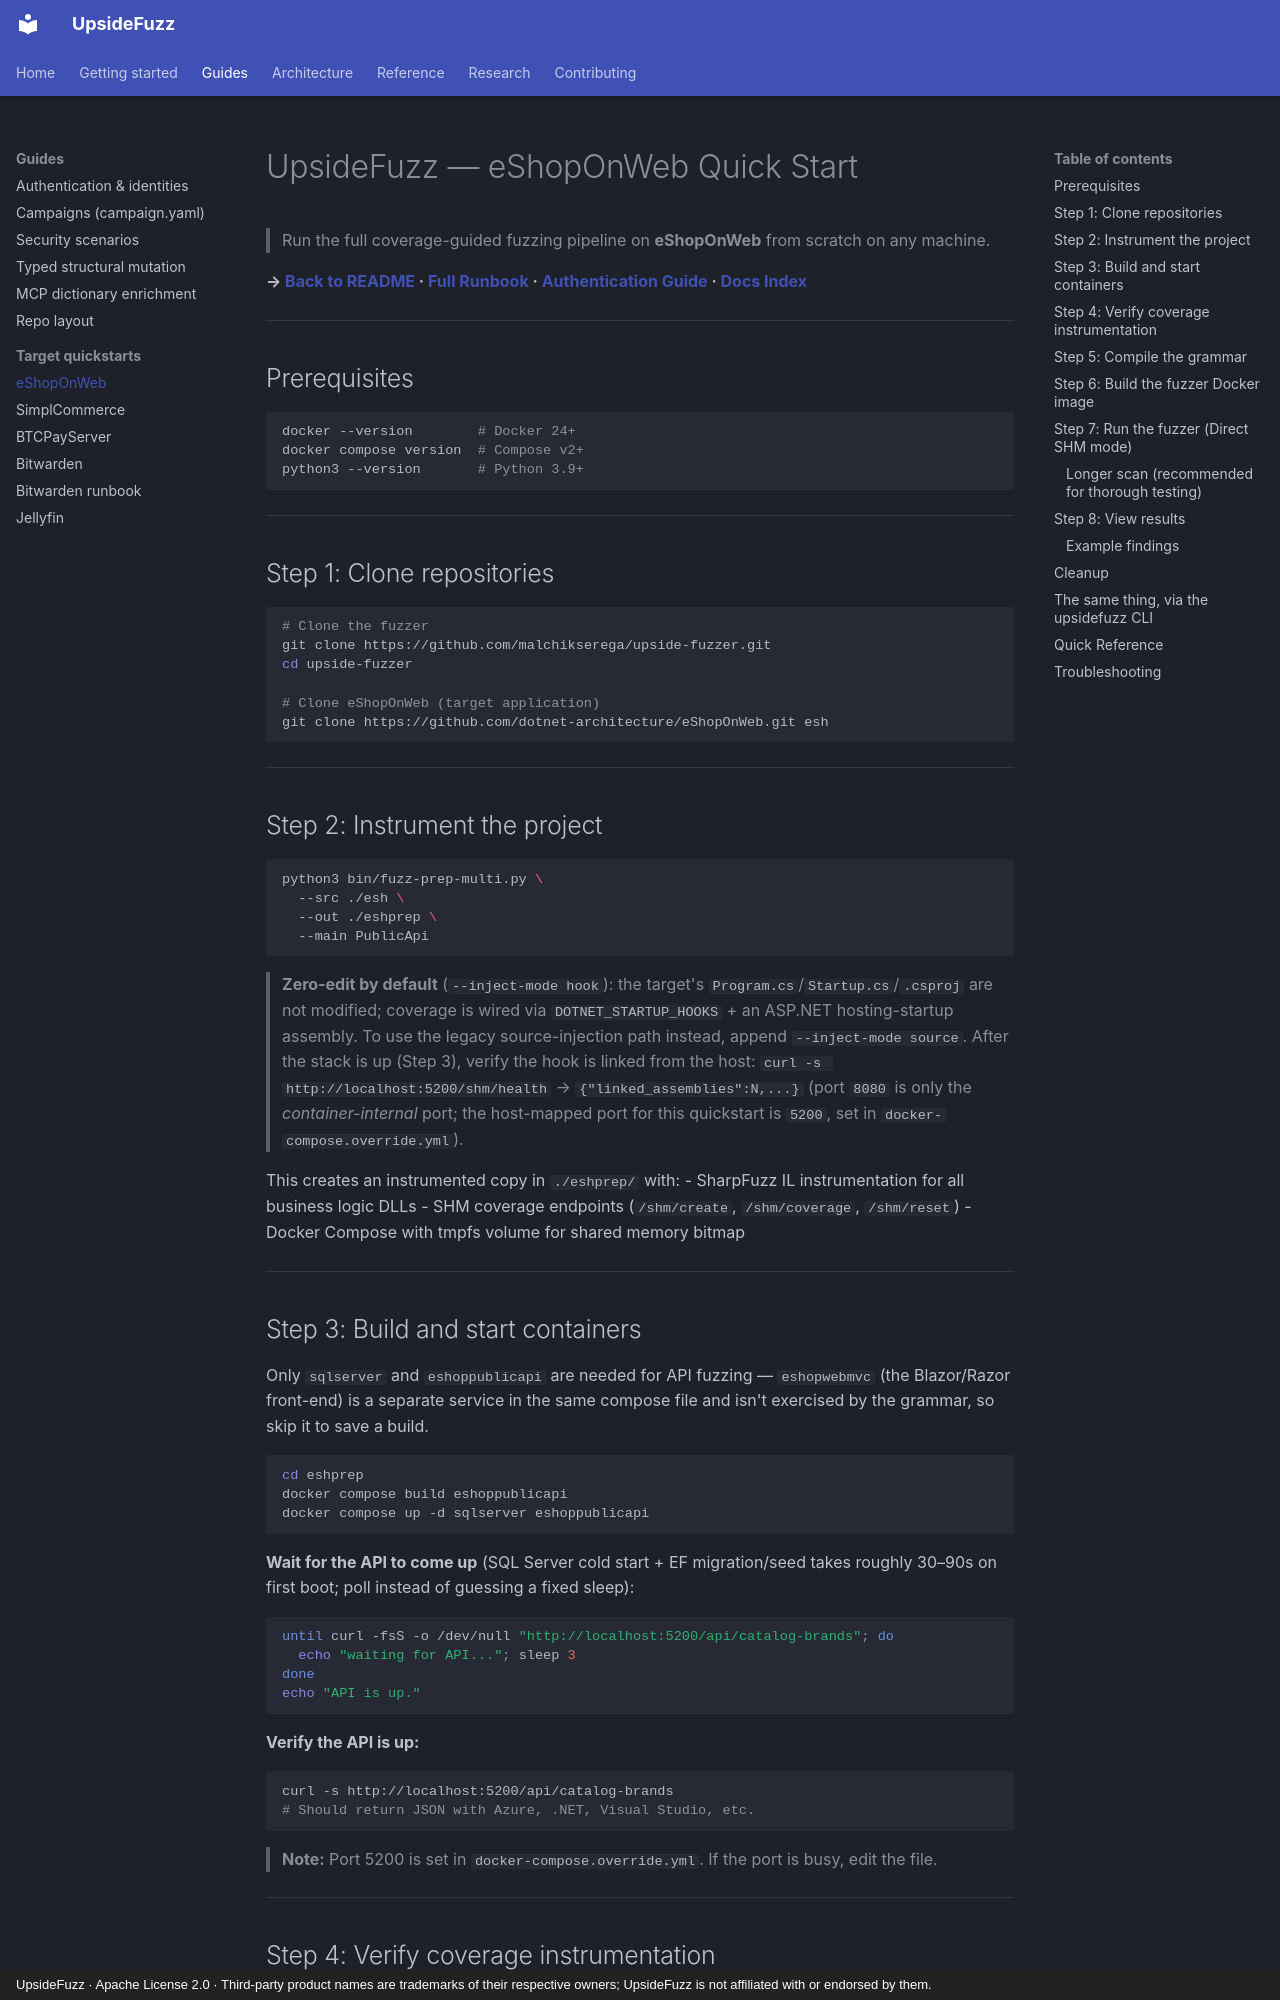

repository: malchikserega/upside-fuzzer · page: guides/target-specific/eshop-quickstart/index.html · generator: mkdocs · copyright: UpsideFuzz · Apache License 2.0 · Third-party product names are trademarks of their respective owners; UpsideFuzz is not affiliated with or endorsed by them.

# UpsideFuzz — eShopOnWeb Quick Start

> Run the full coverage-guided fuzzing pipeline on **eShopOnWeb** from scratch on any machine.

**→ [Back to README](../../../README.md) · [Full Runbook](../../getting-started/quickstart.md) · [Authentication Guide](../authentication.md) · [Docs Index](../../index.md)**

---

## Prerequisites

```bash
docker --version        # Docker 24+
docker compose version  # Compose v2+
python3 --version       # Python 3.9+
```

---

## Step 1: Clone repositories

```bash
# Clone the fuzzer
git clone https://github.com/malchikserega/upside-fuzzer.git
cd upside-fuzzer

# Clone eShopOnWeb (target application)
git clone https://github.com/dotnet-architecture/eShopOnWeb.git esh
```

---

## Step 2: Instrument the project

```bash
python3 bin/fuzz-prep-multi.py \
  --src ./esh \
  --out ./eshprep \
  --main PublicApi
```

> **Zero-edit by default** (`--inject-mode hook`): the target's `Program.cs`/`Startup.cs`/`.csproj` are not modified; coverage is wired via `DOTNET_STARTUP_HOOKS` + an ASP.NET hosting-startup assembly. To use the legacy source-injection path instead, append `--inject-mode source`. After the stack is up (Step 3), verify the hook is linked from the host: `curl -s http://localhost:5200/shm/health` → `{"linked_assemblies":N,...}` (port `8080` is only the *container-internal* port; the host-mapped port for this quickstart is `5200`, set in `docker-compose.override.yml`).

This creates an instrumented copy in `./eshprep/` with:
- SharpFuzz IL instrumentation for all business logic DLLs
- SHM coverage endpoints (`/shm/create`, `/shm/coverage`, `/shm/reset`)
- Docker Compose with tmpfs volume for shared memory bitmap

---

## Step 3: Build and start containers

Only `sqlserver` and `eshoppublicapi` are needed for API fuzzing — `eshopwebmvc` (the
Blazor/Razor front-end) is a separate service in the same compose file and isn't
exercised by the grammar, so skip it to save a build.

```bash
cd eshprep
docker compose build eshoppublicapi
docker compose up -d sqlserver eshoppublicapi
```

**Wait for the API to come up** (SQL Server cold start + EF migration/seed takes
roughly 30–90s on first boot; poll instead of guessing a fixed sleep):

```bash
until curl -fsS -o /dev/null "http://localhost:5200/api/catalog-brands"; do
  echo "waiting for API..."; sleep 3
done
echo "API is up."
```

**Verify the API is up:**
```bash
curl -s http://localhost:5200/api/catalog-brands
# Should return JSON with Azure, .NET, Visual Studio, etc.
```

> **Note:** Port 5200 is set in `docker-compose.override.yml`. If the port is busy, edit the file.

---

## Step 4: Verify coverage instrumentation

```bash
# Initialize SHM bitmap
curl -s -X POST http://localhost:5200/shm/create
# → {"mode":"file-backed-mmap","size":262144,"status":"synced",...}

# Make a test request
curl -s http://localhost:5200/api/catalog-brands

# Check that coverage edges are > 0
curl -s http://localhost:5200/shm/coverage
# → {"edges":17,"hits":17}  ← coverage is working!
```

Or run the automated smoke test from the repo root, which checks `/shm/create`,
`/shm/health` (load-time linking), AFL-style bucketed per-request attribution, and
`/shm/coverage` growth from real traffic in one shot:

```bash
cd ..  # repo root
BASE_URL=http://localhost:5200 PROBE=/api/catalog-items ./bin/verify-hook.sh
```

---
